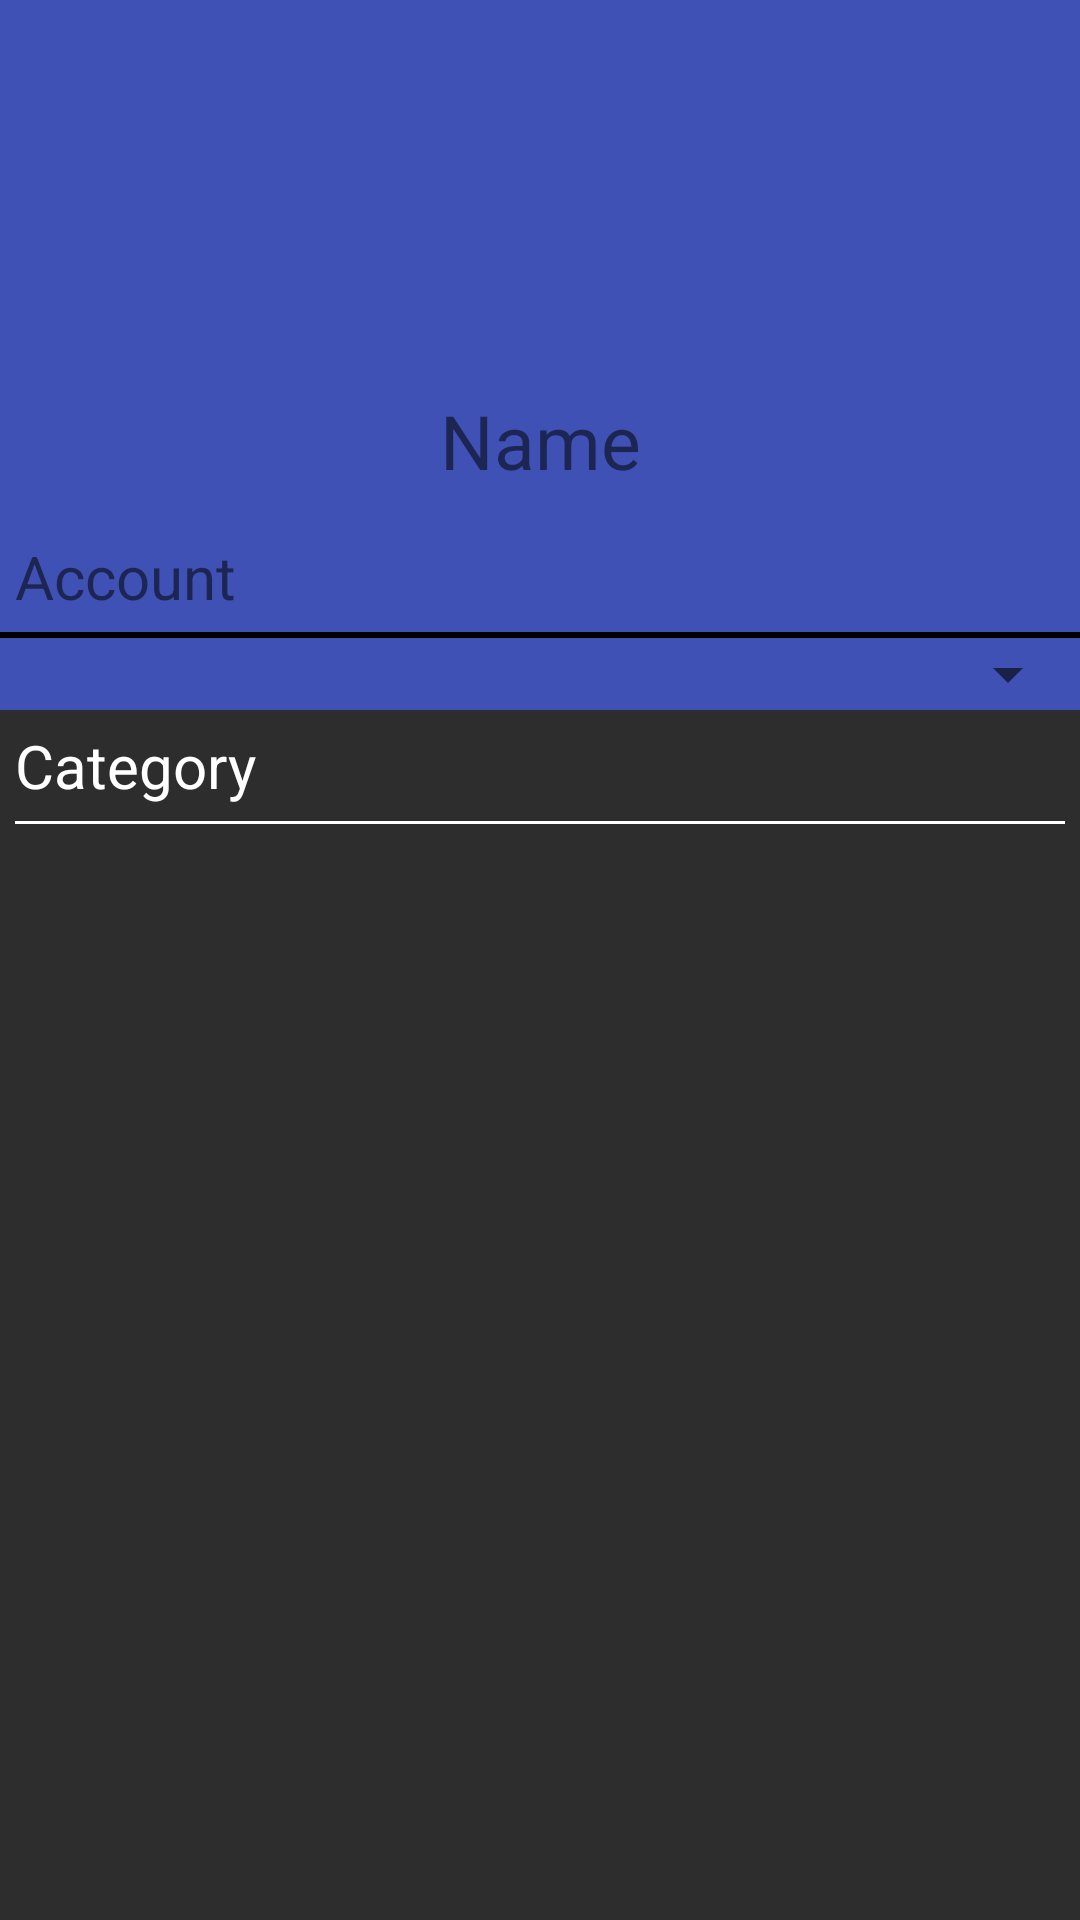

Produce the Android XML layout that renders to this screen, including the resource entries it uses.
<!-- AndroidManifest.xml: application theme AppTheme -->
<!-- res/layout/fragment_navigation_drawer.xml -->
<LinearLayout xmlns:android="http://schemas.android.com/apk/res/android"
    xmlns:app="http://schemas.android.com/apk/res-auto"
    xmlns:tools="http://schemas.android.com/tools"
    android:layout_width="match_parent"
    android:layout_height="match_parent"
    android:background="@color/NavigationRecyclerViewColor"
    android:orientation="vertical"
    tools:context="com.cloudcomputing.shopit.NavigationDrawerFragment">

    <LinearLayout
        android:layout_width="match_parent"
        android:layout_height="wrap_content"
        android:background="@color/colorPrimary"
        android:orientation="vertical">

        <com.pkmmte.view.CircularImageView
            android:id="@+id/user_image"
            android:layout_width="120dp"
            android:layout_height="120dp"
            android:layout_gravity="center"
            android:src="@drawable/app_icon"
            android:visibility="invisible"
            app:border="true"
            app:border_color="#000000"
            app:border_width="4dp"
            app:shadow="true" />

        <TextView
            android:id="@+id/userName"
            android:layout_width="match_parent"
            android:layout_height="wrap_content"
            android:layout_margin="10dp"
            android:gravity="center"
            android:text="Name"
            android:textSize="25sp" />

        <TextView
            android:layout_width="match_parent"
            android:layout_height="wrap_content"
            android:layout_margin="5dp"
            android:text="Account"
            android:textSize="20sp" />

        <View
            android:layout_width="match_parent"
            android:layout_height="2dp"
            android:background="@android:color/black" />

        <Spinner
            android:id="@+id/user_merchant_spinner"
            android:layout_width="match_parent"
            android:layout_height="wrap_content" />

    </LinearLayout>

    <TextView
        android:layout_width="match_parent"
        android:layout_height="wrap_content"
        android:layout_margin="5dp"
        android:text="Category"
        android:textColor="@android:color/white"
        android:textSize="20sp" />

    <View
        android:layout_width="match_parent"
        android:layout_height="1dp"
        android:layout_marginBottom="5dp"
        android:layout_marginLeft="5dp"
        android:layout_marginRight="5dp"
        android:background="@android:color/white" />

    <android.support.v7.widget.RecyclerView
        android:id="@+id/navigation_drawer_recyclerview"
        android:layout_width="match_parent"
        android:layout_height="match_parent"

        />
</LinearLayout>
<!-- resources referenced by this layout -->
<resources>
  <color name="NavigationRecyclerViewColor">#2D2D2D</color>
  <color name="colorPrimary">#3F51B5</color>
  <!-- drawable app_icon: png bitmap (drawable-hdpi, 5343 bytes) -->
  <style name="AppTheme" parent="Theme.AppCompat.Light.NoActionBar">
          
          <item name="colorPrimary">@color/colorPrimary</item>
          <item name="colorPrimaryDark">@color/colorPrimaryDark</item>
          <item name="colorAccent">@color/colorAccent</item>
      </style>
  <color name="colorPrimaryDark">#303F9F</color>
  <color name="colorAccent">#FF4081</color>
</resources>
